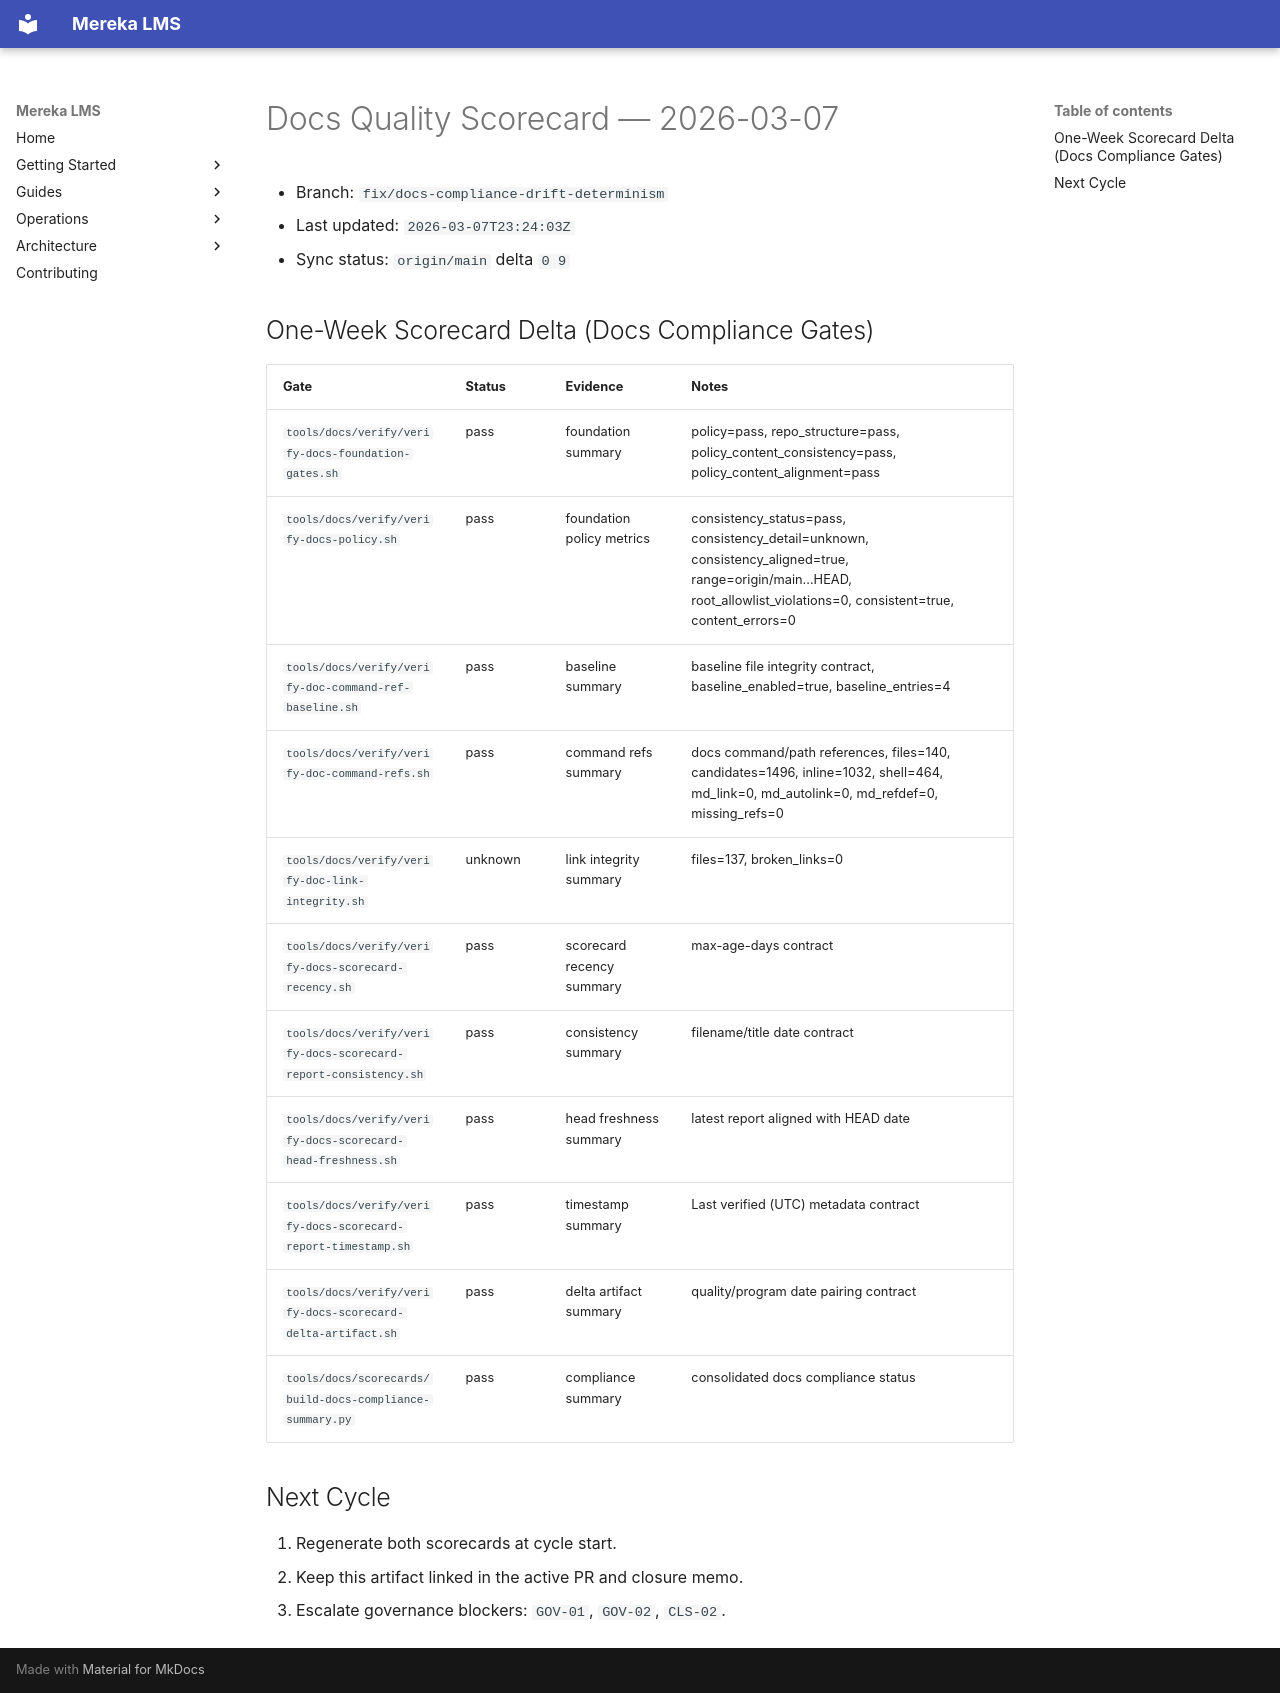

repository: lifeofgurpreet/mereka-lms-prototype · page: status/weekly/DOCS_QUALITY_SCORECARD_20260307/index.html · generator: mkdocs

# Docs Quality Scorecard — 2026-03-07

- Branch: `fix/docs-compliance-drift-determinism`
- Last updated: `2026-03-07T23:24:03Z`
- Sync status: `origin/main` delta `0 9`

## One-Week Scorecard Delta (Docs Compliance Gates)

| Gate | Status | Evidence | Notes |
|---|---|---|---|
| `tools/docs/verify/verify-docs-foundation-gates.sh` | pass | foundation summary | policy=pass, repo_structure=pass, policy_content_consistency=pass, policy_content_alignment=pass |
| `tools/docs/verify/verify-docs-policy.sh` | pass | foundation policy metrics | consistency_status=pass, consistency_detail=unknown, consistency_aligned=true, range=origin/main...HEAD, root_allowlist_violations=0, consistent=true, content_errors=0 |
| `tools/docs/verify/verify-doc-command-ref-baseline.sh` | pass | baseline summary | baseline file integrity contract, baseline_enabled=true, baseline_entries=4 |
| `tools/docs/verify/verify-doc-command-refs.sh` | pass | command refs summary | docs command/path references, files=140, candidates=1496, inline=1032, shell=464, md_link=0, md_autolink=0, md_refdef=0, missing_refs=0 |
| `tools/docs/verify/verify-doc-link-integrity.sh` | unknown | link integrity summary | files=137, broken_links=0 |
| `tools/docs/verify/verify-docs-scorecard-recency.sh` | pass | scorecard recency summary | max-age-days contract |
| `tools/docs/verify/verify-docs-scorecard-report-consistency.sh` | pass | consistency summary | filename/title date contract |
| `tools/docs/verify/verify-docs-scorecard-head-freshness.sh` | pass | head freshness summary | latest report aligned with HEAD date |
| `tools/docs/verify/verify-docs-scorecard-report-timestamp.sh` | pass | timestamp summary | Last verified (UTC) metadata contract |
| `tools/docs/verify/verify-docs-scorecard-delta-artifact.sh` | pass | delta artifact summary | quality/program date pairing contract |
| `tools/docs/scorecards/build-docs-compliance-summary.py` | pass | compliance summary | consolidated docs compliance status |

## Next Cycle

1. Regenerate both scorecards at cycle start.
2. Keep this artifact linked in the active PR and closure memo.
3. Escalate governance blockers: `GOV-01`, `GOV-02`, `CLS-02`.
